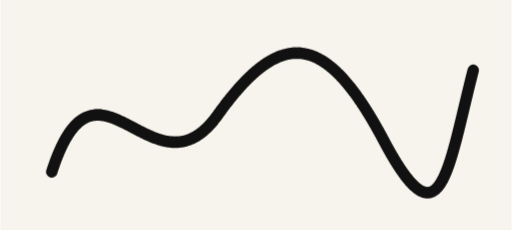
t = 0.00 s
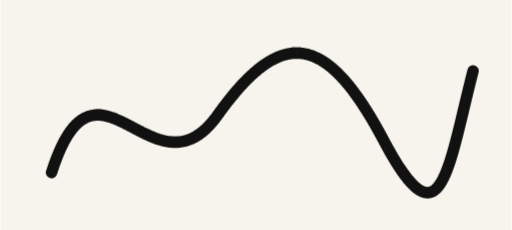
t = 0.60 s
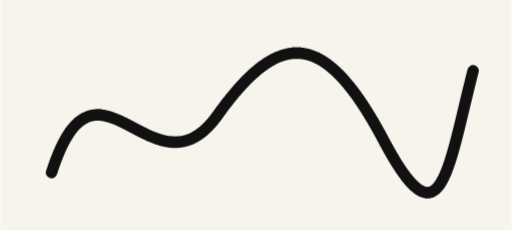
t = 1.20 s
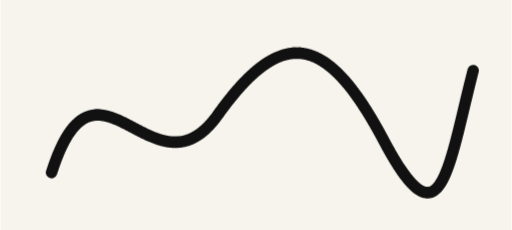
t = 1.80 s
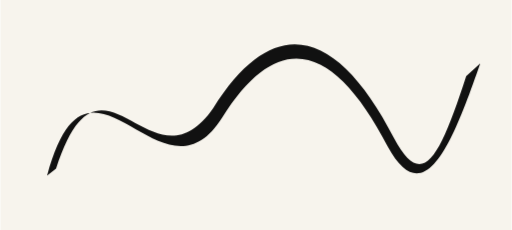
t = 2.40 s

The animated SVG that drew these frames (rendered in a browser with its animation timeline set to each time). Animation: 3 CSS @keyframes rules; one cycle of 2.40 s.

<svg xmlns="http://www.w3.org/2000/svg" viewBox="0 0 800 360">
  <!-- Pressure-contour pattern: animate an inexpensive centreline preview,
       then reveal the exact final fill. Native uses reveal.start/duration and
       swaps Canvas paths; CSS here is documentation/export only. -->
  <rect width="800" height="360" fill="#f7f4ed"/>
  <style>
    .preview { fill: none; stroke: #111; stroke-width: 18; stroke-linecap: round; stroke-linejoin: round; path-length: 1; stroke-dasharray: 1; stroke-dashoffset: 1; animation: draw 2.4s linear forwards, hide 0s 2.4s forwards; }
    .contour { fill: #111; opacity: 0; animation: show 0s 2.4s forwards; }
    @keyframes draw { to { stroke-dashoffset: 0; } }
    @keyframes hide { to { opacity: 0; } }
    @keyframes show { to { opacity: 1; } }
  </style>
  <!-- Final exact outline (normally produced from stroke.contour). -->
  <path class="contour" d="M73 275 C139 31 251 336 347 184 C441 34 528 79 606 229 C664 336 709 220 751 99 L729 119 C688 245 661 301 616 216 C531 51 432 11 333 169 C236 309 158 44 87 264 Z"/>
  <!-- Temporary centreline (normally stroke.points). -->
  <path class="preview" d="M80 270 C150 50 240 320 340 180 S510 50 600 220 S700 265 740 110"/>
</svg>
